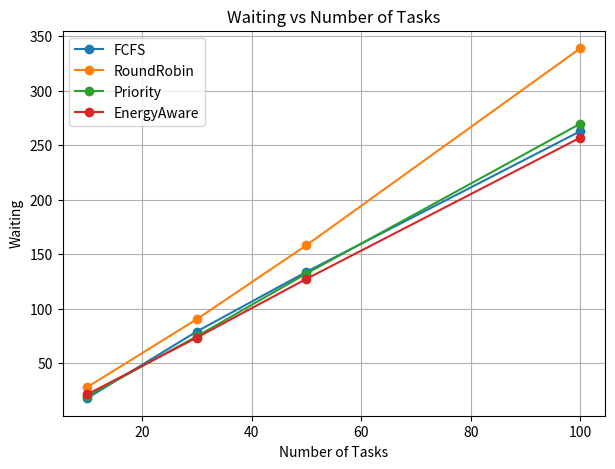
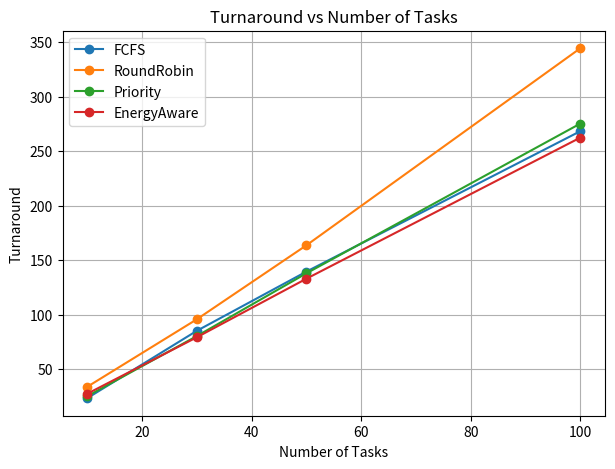
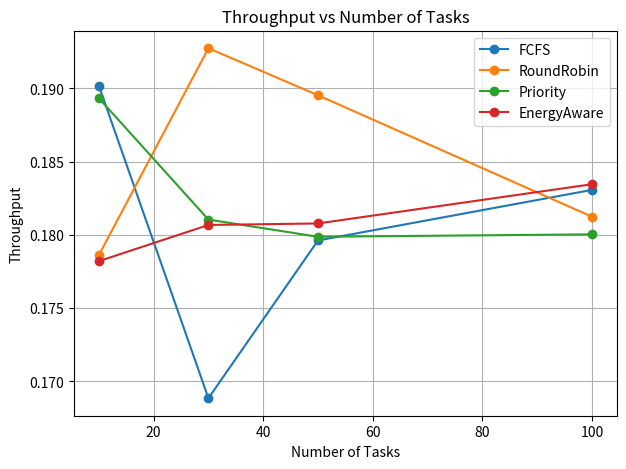
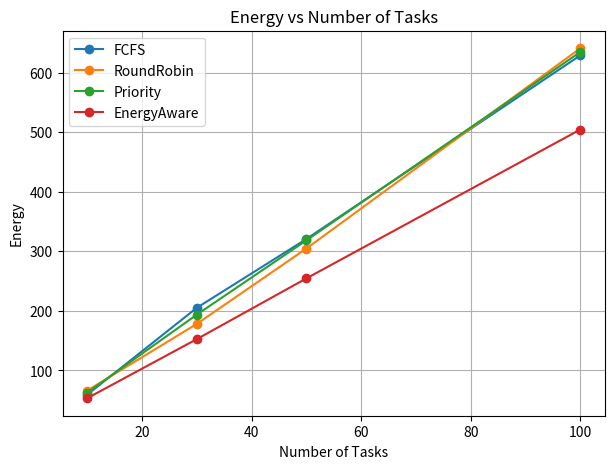

These charts were generated, in order, by the following Python code:
# import random
# import matplotlib.pyplot as plt

# # -----------------------------
# # Task Generator
# # -----------------------------
# def generate_tasks(n):
#     tasks = []
#     for i in range(n):
#         arrival = random.randint(0, 10)
#         burst = random.randint(1, 10)
#         priority = random.randint(1, 5)
#         energy = burst * random.uniform(0.8, 1.5)
#         tasks.append({"id": i, "arrival": arrival, "burst": burst, 
#                       "priority": priority, "energy": energy})
#     return tasks

# # -----------------------------
# # Scheduling Algorithms
# # -----------------------------
# def fcfs(tasks):
#     tasks = sorted(tasks, key=lambda x: x["arrival"])
#     time, waiting, turnaround, energy_used = 0, 0, 0, 0
#     for t in tasks:
#         if time < t["arrival"]: time = t["arrival"]
#         waiting += time - t["arrival"]
#         time += t["burst"]
#         turnaround += time - t["arrival"]
#         energy_used += t["energy"]
#     return waiting/len(tasks), turnaround/len(tasks), len(tasks)/time, energy_used

# def round_robin(tasks, quantum=4):
#     queue = []
#     tasks = sorted(tasks, key=lambda x: x["arrival"])
#     time, idx = 0, 0
#     waiting, turnaround, energy_used = 0, 0, 0
#     remaining = {t["id"]: t["burst"] for t in tasks}
#     arrival_map = {t["id"]: t["arrival"] for t in tasks}
#     done = {}

#     while len(done) < len(tasks):
#         while idx < len(tasks) and tasks[idx]["arrival"] <= time:
#             queue.append(tasks[idx]["id"])
#             idx += 1
#         if not queue:
#             time += 1
#             continue
#         tid = queue.pop(0)
#         burst_left = remaining[tid]
#         exec_time = min(quantum, burst_left)
#         time += exec_time
#         remaining[tid] -= exec_time
#         if remaining[tid] == 0:
#             turnaround += time - arrival_map[tid]
#             waiting += turnaround - (tasks[tid]["burst"])
#             done[tid] = True
#             energy_used += tasks[tid]["energy"]
#         else:
#             queue.append(tid)
#     return waiting/len(tasks), turnaround/len(tasks), len(tasks)/time, energy_used

# def priority_scheduling(tasks):
#     tasks = sorted(tasks, key=lambda x: (x["arrival"], x["priority"]))
#     time, waiting, turnaround, energy_used = 0, 0, 0, 0
#     for t in tasks:
#         if time < t["arrival"]: time = t["arrival"]
#         waiting += time - t["arrival"]
#         time += t["burst"]
#         turnaround += time - t["arrival"]
#         energy_used += t["energy"]
#     return waiting/len(tasks), turnaround/len(tasks), len(tasks)/time, energy_used

# def energy_aware(tasks):
#     tasks = sorted(tasks, key=lambda x: (x["arrival"], x["energy"]))
#     time, waiting, turnaround, energy_used = 0, 0, 0, 0
#     for t in tasks:
#         if time < t["arrival"]: time = t["arrival"]
#         waiting += time - t["arrival"]
#         time += t["burst"]
#         turnaround += time - t["arrival"]
#         energy_used += t["energy"] * 0.8  # assume ~20% energy saving
#     return waiting/len(tasks), turnaround/len(tasks), len(tasks)/time, energy_used

# # -----------------------------
# # Experiment Runner
# # -----------------------------
# def run_experiment(task_sizes=[10,30,50,100]):
#     algos = {"FCFS": fcfs, "RR": round_robin, 
#              "Priority": priority_scheduling, "EnergyAware": energy_aware}
#     results = {a: {"waiting": [], "turnaround": [], "throughput": [], "energy": []} for a in algos}

#     for n in task_sizes:
#         print(f"\n--- Metrics for {n} tasks ---")
#         tasks = generate_tasks(n)
#         for name, func in algos.items():
#             w,t,tr,e = func(tasks)
#             results[name]["waiting"].append(w)
#             results[name]["turnaround"].append(t)
#             results[name]["throughput"].append(tr)
#             results[name]["energy"].append(e)
#             print(f"{name}: Waiting={w:.2f}, Turnaround={t:.2f}, Throughput={tr:.2f}, Energy={e:.2f}")

#     # Plot metrics
#     for metric in ["waiting", "turnaround", "throughput", "energy"]:
#         plt.figure(figsize=(7,5))
#         for name in algos:
#             plt.plot(task_sizes, results[name][metric], marker='o', label=name)
#         plt.title(f"{metric.capitalize()} vs Number of Tasks")
#         plt.xlabel("Number of Tasks")
#         plt.ylabel(metric.capitalize())
#         plt.legend()
#         plt.grid(True)
#         plt.show()

# # Run experiment
# run_experiment()


import random
import heapq
import matplotlib.pyplot as plt
import numpy as np

# --------------------------------
# Task Generator
# --------------------------------
def generate_tasks(n):
    tasks = []
    for i in range(n):
        arrival = random.randint(0, 10)
        burst = random.randint(1, 10)
        priority = random.randint(1, 5)
        energy = burst * random.uniform(0.8, 1.5)
        tasks.append({"id": i, "arrival": arrival, "burst": burst,
                      "priority": priority, "energy": energy})
    return tasks


# --------------------------------
# Scheduling Algorithms
# --------------------------------
def fcfs(tasks):
    tasks = sorted(tasks, key=lambda x: x["arrival"])
    time, waiting, turnaround, energy_used = 0, 0, 0, 0

    for t in tasks:
        if time < t["arrival"]:
            time = t["arrival"]
        waiting += time - t["arrival"]
        time += t["burst"]
        turnaround += time - t["arrival"]
        energy_used += t["energy"]

    n = len(tasks)
    return waiting/n, turnaround/n, n/time, energy_used


def round_robin(tasks, quantum=4, context_switch=0.0):
    tasks = sorted(tasks, key=lambda x: x["arrival"])
    n = len(tasks)
    time = 0
    idx = 0
    queue = []
    remaining = {t["id"]: t["burst"] for t in tasks}
    arrivals = {t["id"]: t["arrival"] for t in tasks}
    bursts = {t["id"]: t["burst"] for t in tasks}
    energies = {t["id"]: t["energy"] for t in tasks}
    completion = {}

    while len(completion) < n:
        while idx < n and tasks[idx]["arrival"] <= time:
            queue.append(tasks[idx]["id"])
            idx += 1

        if not queue:
            if idx < n:
                time = max(time, tasks[idx]["arrival"])
            continue

        tid = queue.pop(0)
        exec_time = min(quantum, remaining[tid])
        time += exec_time
        remaining[tid] -= exec_time

        # Add new arrivals during execution
        while idx < n and tasks[idx]["arrival"] <= time:
            queue.append(tasks[idx]["id"])
            idx += 1

        if remaining[tid] == 0:
            completion[tid] = time
        else:
            queue.append(tid)
        time += context_switch  # Add context switch delay

    waiting_times = [completion[i] - arrivals[i] - bursts[i] for i in range(n)]
    turnaround_times = [completion[i] - arrivals[i] for i in range(n)]
    energy_used = sum(energies.values())

    return np.mean(waiting_times), np.mean(turnaround_times), n/time, energy_used


def priority_scheduling(tasks):
    tasks = sorted(tasks, key=lambda x: x["arrival"])
    n = len(tasks)
    time = 0
    idx = 0
    ready_queue = []
    completion = {}

    while len(completion) < n:
        # Add tasks that have arrived
        while idx < n and tasks[idx]["arrival"] <= time:
            heapq.heappush(ready_queue, (tasks[idx]["priority"], tasks[idx]["id"], tasks[idx]))
            idx += 1

        if not ready_queue:
            if idx < n:
                time = max(time, tasks[idx]["arrival"])
            continue

        _, _, t = heapq.heappop(ready_queue)
        if time < t["arrival"]:
            time = t["arrival"]
        time += t["burst"]
        completion[t["id"]] = time
    
    by_id = {t["id"]: t for t in tasks}
    waiting_times = [completion[i] - by_id[i]["arrival"] - by_id[i]["burst"] for i in range(n)]
    turnaround_times = [completion[i] - by_id[i]["arrival"] for i in range(n)]


    # waiting_times = [completion[i] - tasks[i]["arrival"] - tasks[i]["burst"] for i in range(n)]
    # turnaround_times = [completion[i] - tasks[i]["arrival"] for i in range(n)]
    energy_used = sum(t["energy"] for t in tasks)

    return np.mean(waiting_times), np.mean(turnaround_times), n/time, energy_used


def energy_aware(tasks):
    tasks = sorted(tasks, key=lambda x: (x["arrival"], x["energy"]))
    time, waiting, turnaround, energy_used = 0, 0, 0, 0

    for t in tasks:
        if time < t["arrival"]:
            time = t["arrival"]
        waiting += time - t["arrival"]
        time += t["burst"]
        turnaround += time - t["arrival"]
        energy_used += t["energy"] * 0.8  # ~20% energy saving

    n = len(tasks)
    return waiting/n, turnaround/n, n/time, energy_used


# --------------------------------
# Experiment Runner
# --------------------------------
def run_experiment(task_sizes=[10, 30, 50, 100], trials=10):
    random.seed(42)
    algos = {
        "FCFS": fcfs,
        "RoundRobin": round_robin,
        "Priority": priority_scheduling,
        "EnergyAware": energy_aware,
    }

    results = {a: {"waiting": [], "turnaround": [], "throughput": [], "energy": []}
               for a in algos}

    for n in task_sizes:
        print(f"\n--- Averaged Metrics for {n} Tasks (over {trials} runs) ---")
        for name, func in algos.items():
            w_list, t_list, tr_list, e_list = [], [], [], []
            for _ in range(trials):
                tasks = generate_tasks(n)
                w, t, tr, e = func(tasks)
                w_list.append(w)
                t_list.append(t)
                tr_list.append(tr)
                e_list.append(e)
            results[name]["waiting"].append(np.mean(w_list))
            results[name]["turnaround"].append(np.mean(t_list))
            results[name]["throughput"].append(np.mean(tr_list))
            results[name]["energy"].append(np.mean(e_list))
            print(f"{name:<12}: W={np.mean(w_list):.2f}, TAT={np.mean(t_list):.2f}, "
                  f"TH={np.mean(tr_list):.3f}, Energy={np.mean(e_list):.2f}")

    # Plot results
    for metric in ["waiting", "turnaround", "throughput", "energy"]:
        plt.figure(figsize=(7, 5))
        for name in algos:
            plt.plot(task_sizes, results[name][metric], marker='o', label=name)
        plt.title(f"{metric.capitalize()} vs Number of Tasks")
        plt.xlabel("Number of Tasks")
        plt.ylabel(metric.capitalize())
        plt.legend()
        plt.grid(True)
        plt.show()


# --------------------------------
# Run Simulation
# --------------------------------
run_experiment()
